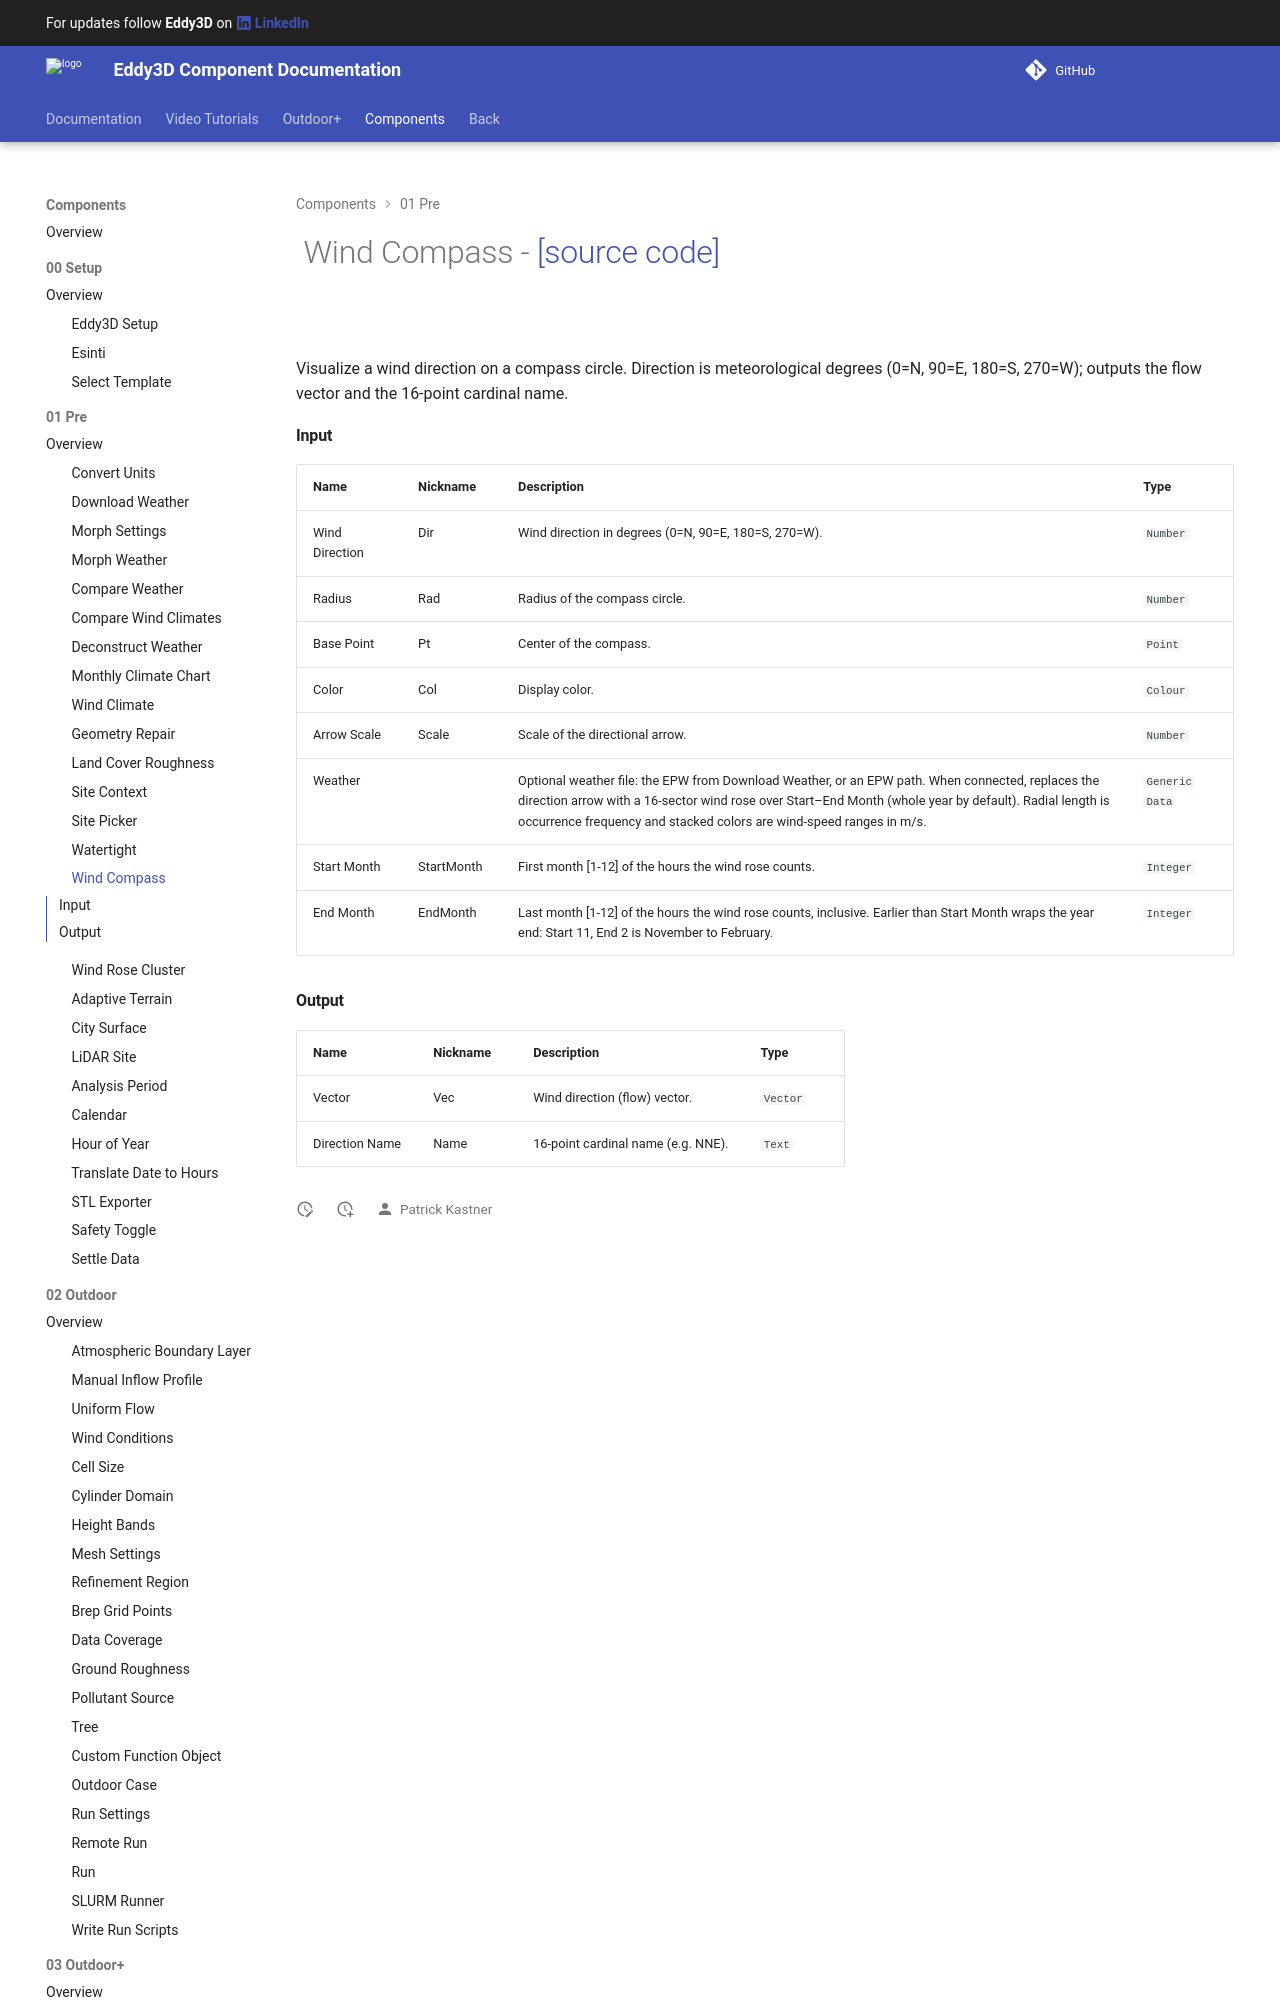

repository: Eddy3D-Dev/Eddy3D-Documentation · page: 1.24.0.827/components/Wind_Compass/index.html · generator: mkdocs

# ![](/images/icons/Wind_Compass.png) Wind Compass - [[source code]](https://github.com/Eddy3D-Dev/Eddy3D/search?q=%22Wind%20Compass%22)

![](/images/components/Wind_Compass-crop.png)

Visualize a wind direction on a compass circle. Direction is meteorological degrees (0=N, 90=E, 180=S, 270=W); outputs the flow vector and the 16-point cardinal name.
